Photos from the image-classification dataset "imgs" in the GitHub repository gjlahman/Convolutional_Neural_Net. Its 2 classes are: hot dog, not hot dog.

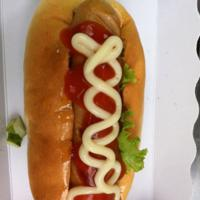
Label: hot dog

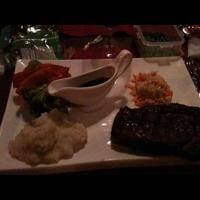
Label: not hot dog

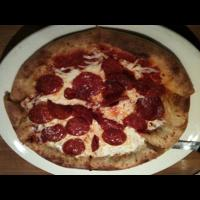
Label: not hot dog

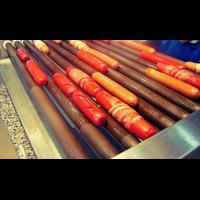
Label: hot dog

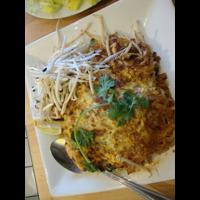
Label: not hot dog

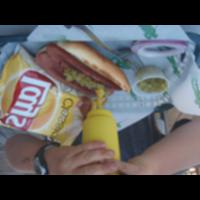
Label: hot dog
